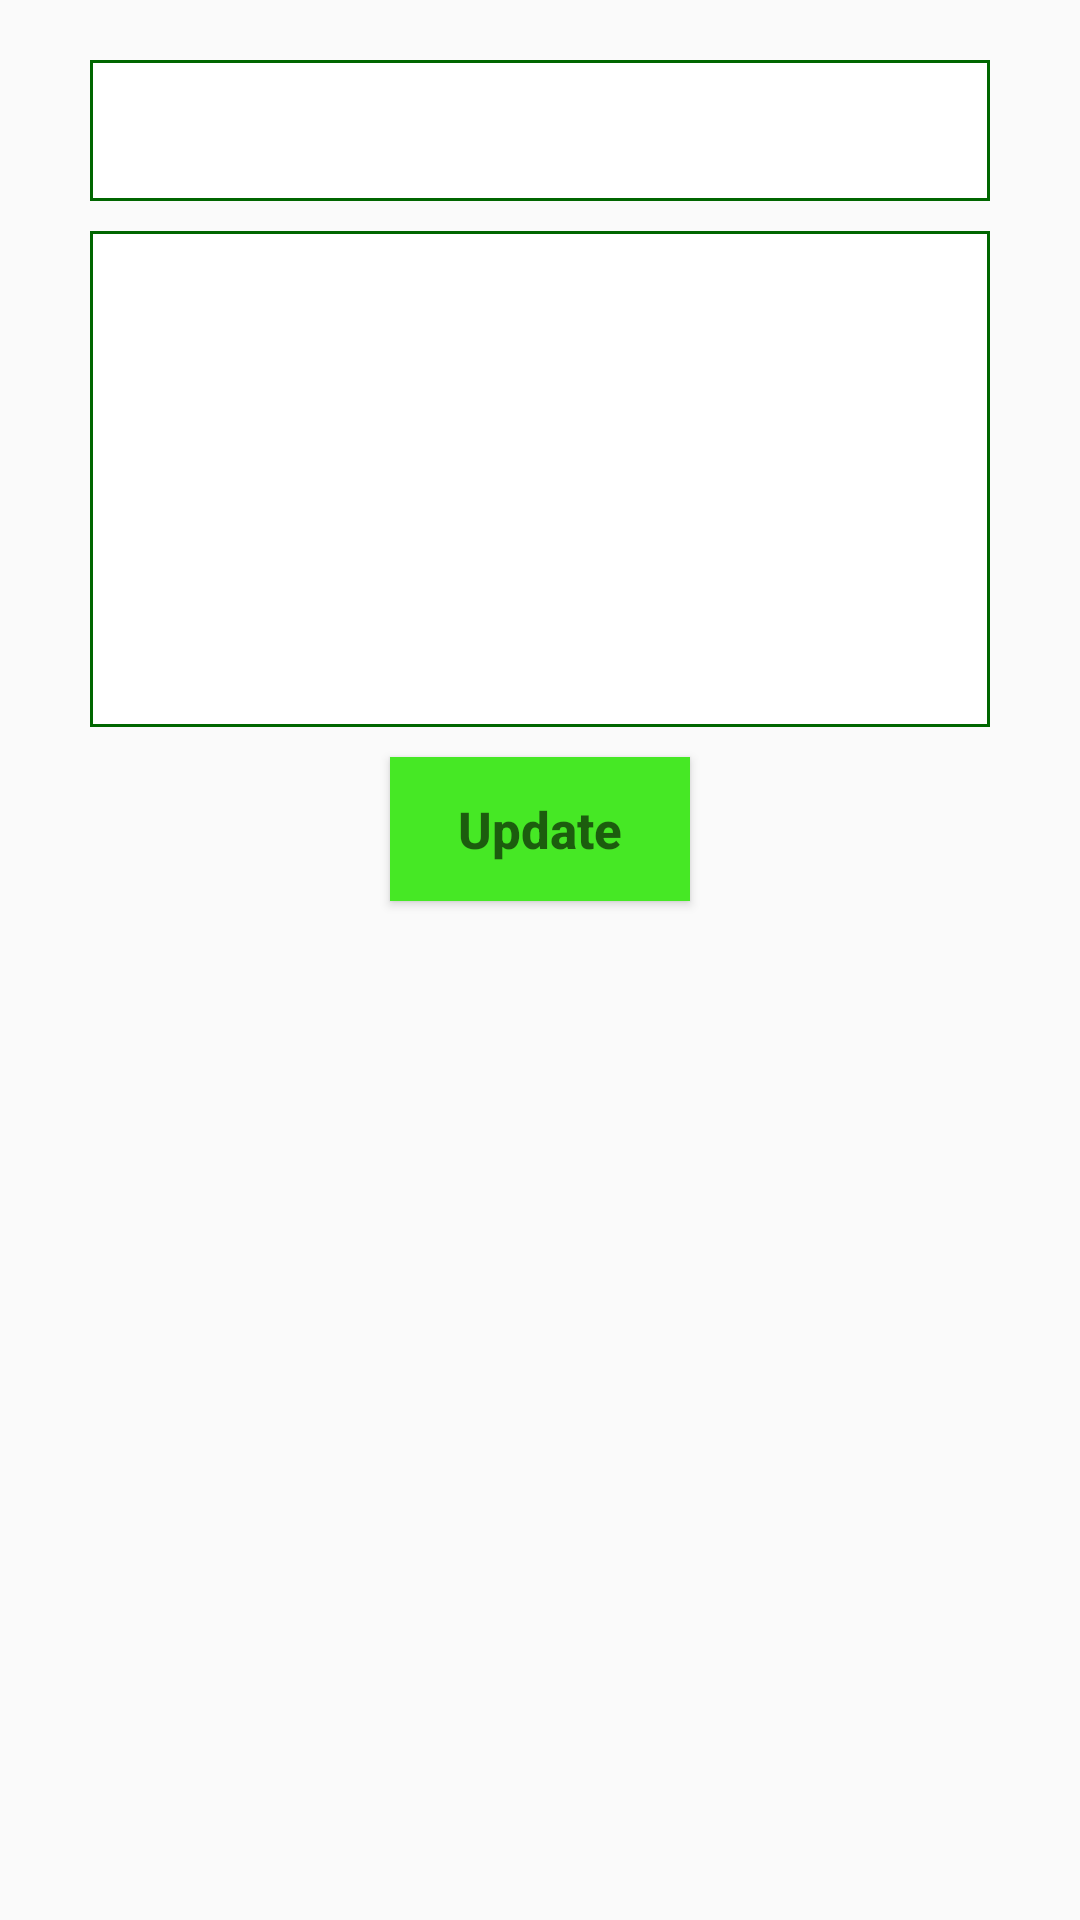

Write the Android layout XML for this screen, with the resource values it uses.
<!-- AndroidManifest.xml: application theme AppTheme -->
<!-- res/layout/activity_edit_word.xml -->
<?xml version="1.0" encoding="utf-8"?>
<LinearLayout xmlns:android="http://schemas.android.com/apk/res/android"
    xmlns:app="http://schemas.android.com/apk/res-auto"
    xmlns:tools="http://schemas.android.com/tools"
    android:layout_width="match_parent"
    android:layout_height="match_parent"
    android:orientation="vertical"
    tools:context="com.codeclan.wordyapp.EditWordActivity">

    <EditText
        android:id="@+id/word_to_edit"
        android:textSize="20dp"
        android:layout_marginTop="20dp"
        android:layout_width="300dp"
        android:layout_gravity="center"
        android:layout_height="wrap_content"
        android:inputType="textMultiLine"
        android:gravity="top|left"
        android:maxLines="10"
        android:background="@drawable/text_border"
        android:padding="10dp"/>

    <EditText
        android:layout_marginTop="10dp"
        android:textSize="20dp"
        android:id="@+id/definition_to_edit"
        android:background="@drawable/text_border"
        android:layout_gravity="center"
        android:inputType="textMultiLine"
        android:lines="8"
        android:minLines="6"
        android:gravity="top|left"
        android:maxLines="10"
        android:layout_height="wrap_content"
        android:layout_width="300dp"
        android:scrollbars="vertical"
        android:padding="10dp"
        />

    <Button
        android:layout_marginTop="10dp"
        android:id="@+id/edit_word_button"
        android:textSize="17dp"
        android:textStyle="bold"
        android:hint="Update"
        android:layout_gravity="center"
        android:layout_width="100dp"
        android:layout_height="wrap_content"
        android:onClick="onClickUpdateButton"
        android:background="@color/colorPrimary"/>

</LinearLayout>
<!-- resources referenced by this layout -->
<resources>
  <color name="colorPrimary">#46E825</color>
  <!-- drawable text_border (drawable) -->
  <?xml version="1.0" encoding="utf-8"?>
      <shape xmlns:android="http://schemas.android.com/apk/res/android">
  
          
          <solid android:color="#ffffff" />
  
          
          <stroke android:width="1dp" android:color="#006600" />
  
  
  
      </shape>
  <style name="AppTheme" parent="Theme.AppCompat.Light.DarkActionBar">
          
          <item name="colorPrimary">@color/colorPrimary</item>
          <item name="colorPrimaryDark">@color/colorPrimaryDark</item>
          <item name="colorAccent">@color/colorAccent</item>
  
      </style>
  <color name="colorPrimaryDark">#2FAD16</color>
  <color name="colorAccent">#FF4081</color>
</resources>
